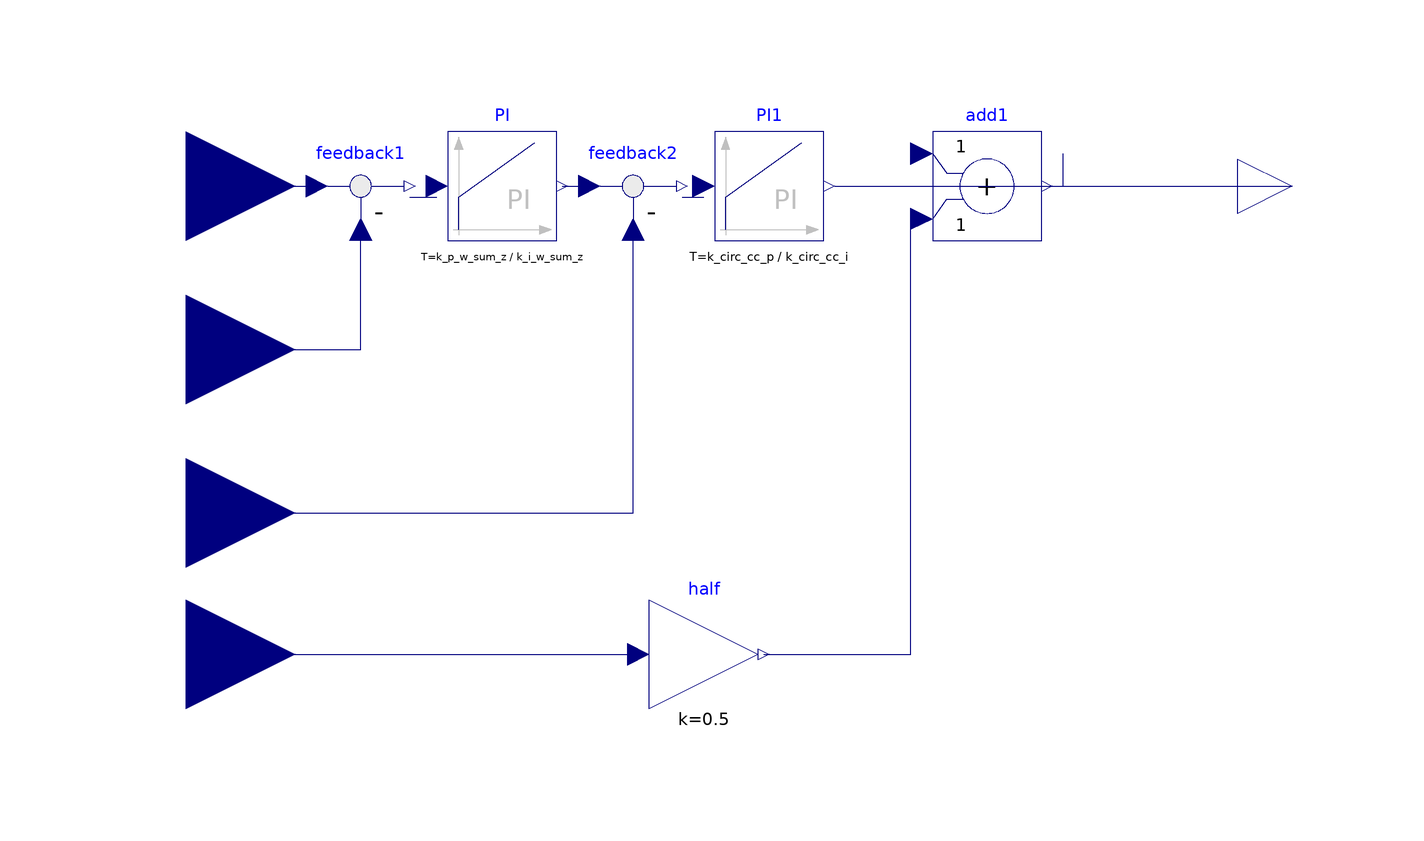

Above is the diagram view of the following Modelica model: its components placed by their Placement annotations and its connect equations drawn as lines.

model Energy_Controller
    Modelica.Blocks.Interfaces.RealInput w_sum_z_ref annotation(
      Placement(visible = true, transformation(origin = {-85, 10}, extent = {{-20, -20}, {20, 20}}, rotation = 0), iconTransformation(origin = {-120, 80}, extent = {{-20, -20}, {20, 20}}, rotation = 0)));
    Modelica.Blocks.Interfaces.RealInput w_sum_z_pu annotation(
      Placement(visible = true, transformation(origin = {-85, -20}, extent = {{-20, -20}, {20, 20}}, rotation = 0), iconTransformation(origin = {-120, -20}, extent = {{-20, -20}, {20, 20}}, rotation = 0)));
    Modelica.Blocks.Interfaces.RealOutput u_circ_z_pu(start = 1) annotation(
      Placement(visible = true, transformation(origin = {118, 10}, extent = {{-10, -10}, {10, 10}}, rotation = 0), iconTransformation(origin = {120, 40}, extent = {{-20, -20}, {20, 20}}, rotation = 0)));
    Modelica.Blocks.Interfaces.RealInput i_circ_z_pu annotation(
      Placement(visible = true, transformation(origin = {-85, -50}, extent = {{-20, -20}, {20, 20}}, rotation = 0), iconTransformation(origin = {-120, -80}, extent = {{-20, -20}, {20, 20}}, rotation = 0)));
    Modelica.Blocks.Interfaces.RealInput v_DC_pu annotation(
      Placement(visible = true, transformation(origin = {-85, -76}, extent = {{-20, -20}, {20, 20}}, rotation = 0), iconTransformation(origin = {-120, 30}, extent = {{-20, -20}, {20, 20}}, rotation = 0)));
  protected
    extends SystemParameters;
    Modelica.Blocks.Math.Feedback feedback1 annotation(
      Placement(visible = true, transformation(origin = {-53, 10}, extent = {{-10, -10}, {10, 10}}, rotation = 0)));
    Modelica.Blocks.Math.Feedback feedback2 annotation(
      Placement(visible = true, transformation(origin = {-3, 10}, extent = {{-10, -10}, {10, 10}}, rotation = 0)));
    Modelica.Blocks.Math.Add add1 annotation(
      Placement(visible = true, transformation(origin = {62, 10}, extent = {{-10, -10}, {10, 10}}, rotation = 0)));
    Modelica.Blocks.Math.Gain half(k = 1 / 2) annotation(
      Placement(visible = true, transformation(origin = {10, -76}, extent = {{-10, -10}, {10, 10}}, rotation = 0)));
    Modelica.Blocks.Continuous.PI PI(T = k_p_w_sum_z / k_i_w_sum_z, k = k_p_w_sum_z) annotation(
      Placement(visible = true, transformation(origin = {-27, 10}, extent = {{-10, -10}, {10, 10}}, rotation = 0)));
    Modelica.Blocks.Continuous.PI PI1(T = k_circ_cc_p / k_circ_cc_i, k = -k_circ_cc_p) annotation(
      Placement(visible = true, transformation(origin = {22, 10}, extent = {{-10, -10}, {10, 10}}, rotation = 0)));
  equation
    connect(PI1.y, add1.u1) annotation(
      Line(points = {{34, 10}, {76, 10}, {76, 16}, {76, 16}}, color = {0, 0, 127}));
    connect(add1.y, u_circ_z_pu) annotation(
      Line(points = {{74, 10}, {110, 10}, {110, 10}, {118, 10}}, color = {0, 0, 127}));
    connect(w_sum_z_ref, feedback1.u1) annotation(
      Line(points = {{-85, 10}, {-61, 10}}, color = {0, 0, 127}));
    connect(w_sum_z_pu, feedback1.u2) annotation(
      Line(points = {{-85, -20}, {-53, -20}, {-53, 2}}, color = {0, 0, 127}));
    connect(feedback1.y, PI.u) annotation(
      Line(points = {{-44, 8}, {-39, 8}}, color = {0, 0, 127}));
    connect(i_circ_z_pu, feedback2.u2) annotation(
      Line(points = {{-85, -50}, {-3, -50}, {-3, 2}}, color = {0, 0, 127}));
    connect(PI.y, feedback2.u1) annotation(
      Line(points = {{-16, 10}, {-11, 10}}, color = {0, 0, 127}));
    connect(feedback2.y, PI1.u) annotation(
      Line(points = {{6, 8}, {10, 8}}, color = {0, 0, 127}));
    connect(half.y, add1.u2) annotation(
      Line(points = {{21, -76}, {48, -76}, {48, 4}, {50, 4}}, color = {0, 0, 127}));
    connect(v_DC_pu, half.u) annotation(
      Line(points = {{-85, -76}, {-2, -76}}, color = {0, 0, 127}));
    annotation(
      Icon(graphics = {Rectangle(lineColor = {0, 0, 255}, fillColor = {255, 255, 255}, fillPattern = FillPattern.Solid, extent = {{-100, 100}, {100, -100}}), Text(origin = {0, 3}, fillPattern = FillPattern.Solid, extent = {{-97, 97}, {97, -97}}, textString = "Energy Controller")}));
  end Energy_Controller;